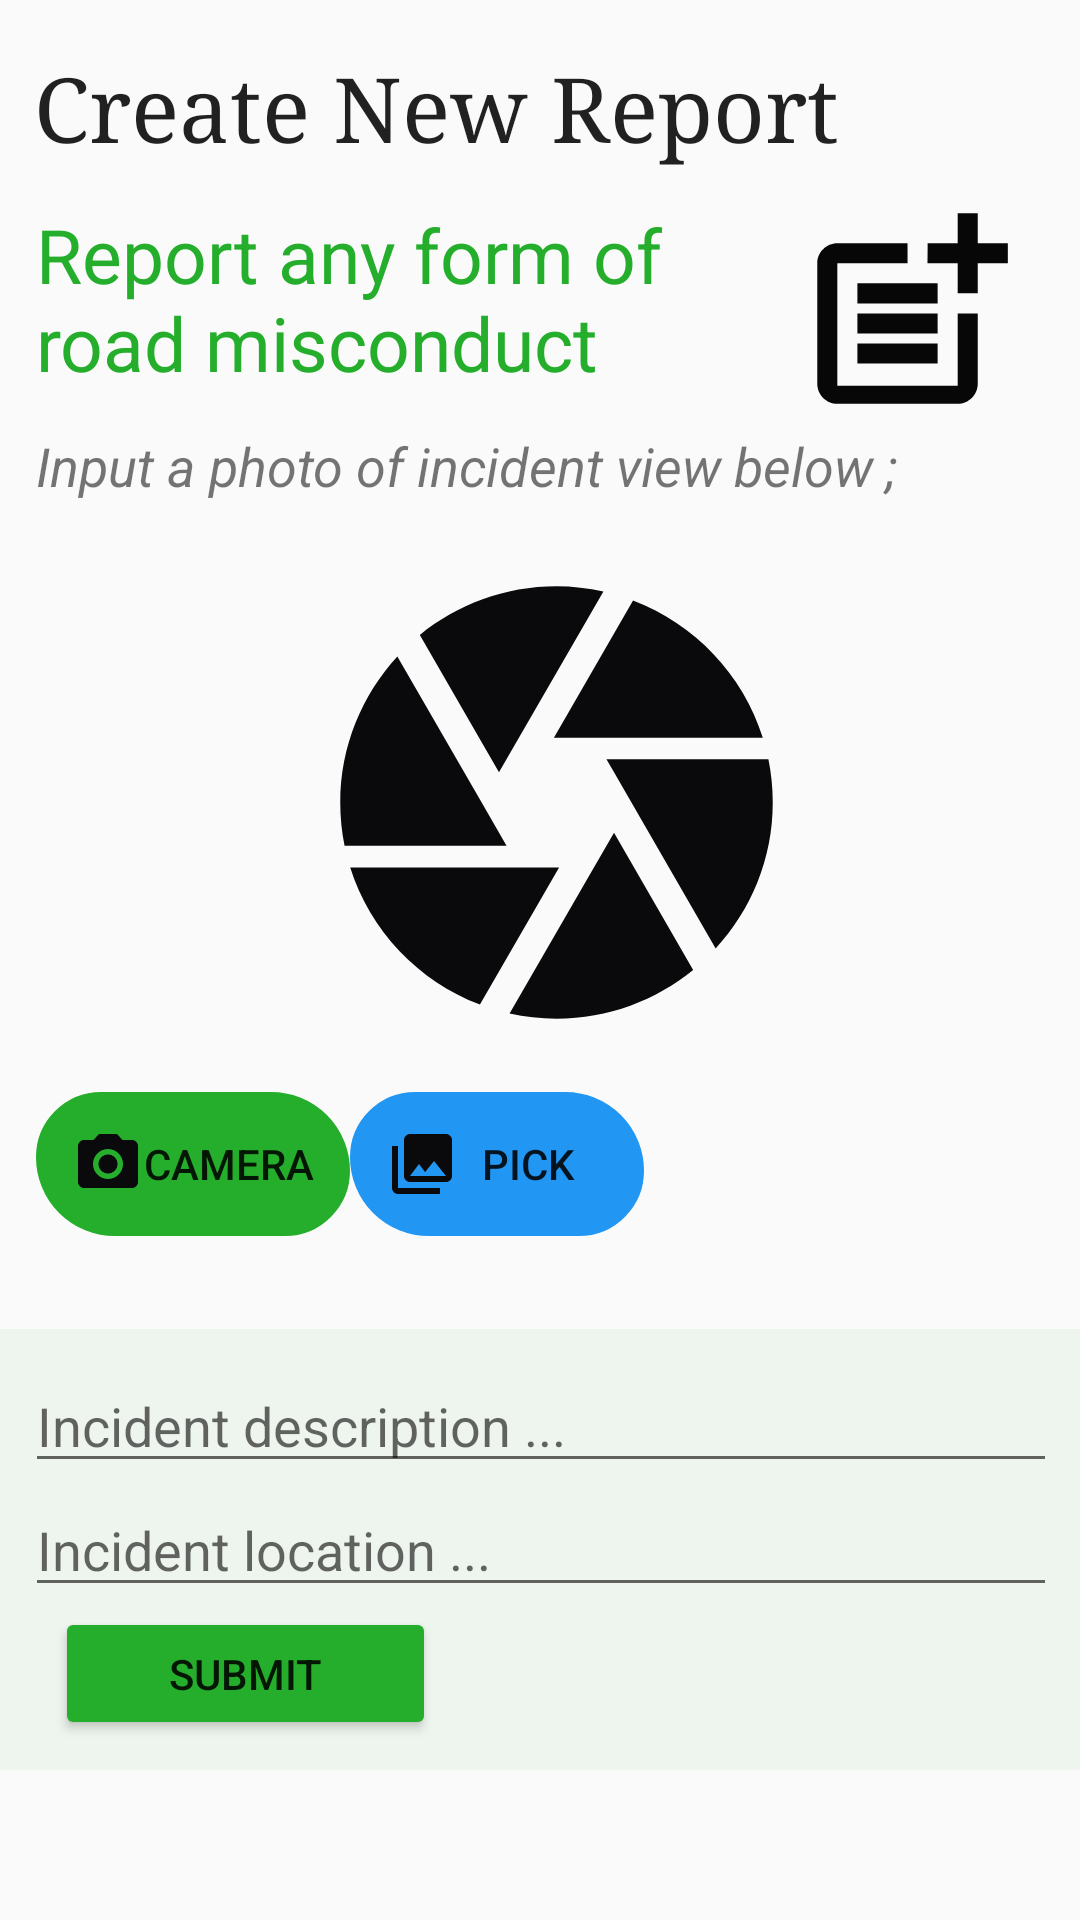

The Android layout XML behind this screen, and the referenced resources:
<!-- AndroidManifest.xml: application theme Theme.RoadSafiFinal -->
<!-- res/layout/fragment_newreport.xml -->
<?xml version="1.0" encoding="utf-8"?>
<androidx.constraintlayout.widget.ConstraintLayout xmlns:android="http://schemas.android.com/apk/res/android"
    xmlns:app="http://schemas.android.com/apk/res-auto"
    xmlns:tools="http://schemas.android.com/tools"
    android:layout_width="match_parent"
    android:layout_height="match_parent"
    tools:context=".fragments.NewreportFragment">


    <TextView
        android:id="@+id/textView3"
        style="@style/MaterialAlertDialog.MaterialComponents.Title.Icon"
        android:layout_width="295dp"
        android:layout_height="40dp"
        android:layout_marginTop="16dp"
        android:fontFamily="serif"
        android:text="Create New Report"
        android:textSize="30dp"
        app:layout_constraintEnd_toEndOf="parent"
        app:layout_constraintHorizontal_bias="0.2"
        app:layout_constraintStart_toStartOf="parent"
        app:layout_constraintTop_toTopOf="parent" />

    <LinearLayout
        android:id="@+id/input_description"
        android:layout_width="356dp"
        android:layout_height="374dp"
        android:layout_marginTop="12dp"
        android:orientation="vertical"
        app:layout_constraintEnd_toEndOf="parent"
        app:layout_constraintStart_toStartOf="parent"
        app:layout_constraintTop_toBottomOf="@+id/textView3">

        <TextView
            style="@style/TextAppearance.AppCompat.Display1"
            android:layout_width="match_parent"
            android:layout_height="70dp"
            android:drawableEnd="@drawable/ic_post_foreground"
            android:paddingStart="10dp"
            android:text="Report any form of road misconduct"
            android:textColor="@color/greenmode"
            android:textSize="25dp" />

        <TextView
            android:layout_width="match_parent"
            android:layout_height="38dp"
            android:layout_marginTop="5dp"
            android:paddingStart="10dp"
            android:text="Input a photo of incident view below ;"
            android:textSize="18dp"
            android:textStyle="italic" />

        <ImageView
            android:id="@+id/img_report"
            android:layout_width="367dp"
            android:layout_height="173dp"
            android:src="@drawable/ic_baseline_camera_24"
            android:saveEnabled="false"
            android:visibility="visible" />

        <LinearLayout
            android:layout_width="240dp"
            android:layout_height="wrap_content"
            android:dividerPadding="20dp"
            android:orientation="horizontal"
            android:padding="10dp">

            <Button
                android:id="@+id/btn_Capture"
                android:layout_width="wrap_content"
                android:layout_height="wrap_content"
                android:background="@drawable/select_shape"
                android:backgroundTint="@color/greenmode"
                android:drawableStart="@drawable/ic_baseline_camera_alt_24"
                android:text="Camera" />

            <Button
                android:id="@+id/btn_Gallery"
                android:layout_width="98dp"
                android:layout_height="wrap_content"
                android:background="@drawable/select_shape"
                android:backgroundTint="@color/bluemode"
                android:drawableStart="@drawable/ic_gallery"
                android:text="Pick " />
        </LinearLayout>


    </LinearLayout>

    <LinearLayout
        android:id="@+id/reportinputlayout"
        android:layout_width="364dp"
        android:layout_height="147dp"
        android:layout_marginTop="1dp"
        android:orientation="vertical"
        android:dividerPadding="10dp"
        android:padding="10dp"
        android:background="@color/graybackground"
        app:layout_constraintBottom_toBottomOf="parent"
        app:layout_constraintEnd_toEndOf="parent"
        app:layout_constraintStart_toStartOf="parent"
        app:layout_constraintTop_toBottomOf="@+id/input_description"
        app:layout_constraintVertical_bias="0.0">

        <com.google.android.material.textfield.TextInputEditText
            android:id="@+id/description_et"
            android:layout_width="match_parent"
            android:layout_height="wrap_content"
            android:hint="Incident description ..." />

        <com.google.android.material.textfield.TextInputEditText
            android:id="@+id/location_et"
            android:layout_width="match_parent"
            android:layout_height="wrap_content"
            android:hint="Incident location ..." />

        <Button
            android:id="@+id/btn_Report"
            android:layout_width="127dp"
            android:layout_height="wrap_content"
            android:layout_marginHorizontal="10dp"
            android:backgroundTint="@color/greenmode"
            android:text="Submit" />


    </LinearLayout>

    <ProgressBar
        android:id="@+id/progress_report"
        android:layout_width="17dp"
        android:layout_height="10dp"
        android:layout_marginEnd="400dp"
        android:visibility="gone"
        app:layout_constraintEnd_toEndOf="parent"
        app:layout_constraintBottom_toBottomOf="@id/reportinputlayout"
        app:layout_constraintEnd_toStartOf="parent"
        tools:layout_editor_absoluteY="29dp" />


</androidx.constraintlayout.widget.ConstraintLayout>
<!-- resources referenced by this layout -->
<resources>
  <color name="bluemode">#2196F3</color>
  <color name="graybackground">#24A0CAA1</color>
  <color name="greenmode">#25AE2B</color>
  <!-- drawable ic_baseline_camera_24 (drawable) -->
  <vector android:height="24dp" android:tint="#0A0A0C"
      android:viewportHeight="24" android:viewportWidth="24"
      android:width="24dp" xmlns:android="http://schemas.android.com/apk/res/android">
      <path android:fillColor="@android:color/white" android:pathData="M9.4,10.5l4.77,-8.26C13.47,2.09 12.75,2 12,2c-2.4,0 -4.6,0.85 -6.32,2.25l3.66,6.35 0.06,-0.1zM21.54,9c-0.92,-2.92 -3.15,-5.26 -6,-6.34L11.88,9h9.66zM21.8,10h-7.49l0.29,0.5 4.76,8.25C21,16.97 22,14.61 22,12c0,-0.69 -0.07,-1.35 -0.2,-2zM8.54,12l-3.9,-6.75C3.01,7.03 2,9.39 2,12c0,0.69 0.07,1.35 0.2,2h7.49l-1.15,-2zM2.46,15c0.92,2.92 3.15,5.26 6,6.34L12.12,15L2.46,15zM13.73,15l-3.9,6.76c0.7,0.15 1.42,0.24 2.17,0.24 2.4,0 4.6,-0.85 6.32,-2.25l-3.66,-6.35 -0.93,1.6z"/>
  </vector>
  <!-- drawable ic_baseline_camera_alt_24 (drawable) -->
  <vector android:height="24dp" android:tint="#0A0A0C"
      android:viewportHeight="24" android:viewportWidth="24"
      android:width="24dp" xmlns:android="http://schemas.android.com/apk/res/android">
      <path android:fillColor="@android:color/white" android:pathData="M12,12m-3.2,0a3.2,3.2 0,1 1,6.4 0a3.2,3.2 0,1 1,-6.4 0"/>
      <path android:fillColor="@android:color/white" android:pathData="M9,2L7.17,4L4,4c-1.1,0 -2,0.9 -2,2v12c0,1.1 0.9,2 2,2h16c1.1,0 2,-0.9 2,-2L22,6c0,-1.1 -0.9,-2 -2,-2h-3.17L15,2L9,2zM12,17c-2.76,0 -5,-2.24 -5,-5s2.24,-5 5,-5 5,2.24 5,5 -2.24,5 -5,5z"/>
  </vector>
  <!-- drawable ic_gallery (drawable) -->
  <vector android:height="24dp" android:tint="#0A0A0C"
      android:viewportHeight="24" android:viewportWidth="24"
      android:width="24dp" xmlns:android="http://schemas.android.com/apk/res/android">
      <path android:fillColor="@android:color/white" android:pathData="M22,16L22,4c0,-1.1 -0.9,-2 -2,-2L8,2c-1.1,0 -2,0.9 -2,2v12c0,1.1 0.9,2 2,2h12c1.1,0 2,-0.9 2,-2zM11,12l2.03,2.71L16,11l4,5L8,16l3,-4zM2,6v14c0,1.1 0.9,2 2,2h14v-2L4,20L4,6L2,6z"/>
  </vector>
  <!-- drawable select_shape (drawable) -->
  <?xml version="1.0" encoding="utf-8"?>
  <shape android:shape="rectangle" xmlns:android="http://schemas.android.com/apk/res/android">
  
  
      <corners android:bottomLeftRadius="100dp"
          android:topLeftRadius="80dp"
          android:bottomRightRadius="80dp"
          android:topRightRadius="100dp"
          />
  
      <stroke android:width="7dp"
          android:color="@color/greenmode"
          />
      <padding android:left="12dp"
          android:right="12dp"
          android:bottom="12dp"
          android:top="12dp"/>
  
  
  </shape>
  <style name="Theme.RoadSafiFinal" parent="Theme.MaterialComponents.Light.DarkActionBar.Bridge">
          
          <item name="colorPrimary">@color/greenmode</item>
          <item name="colorPrimaryVariant">@color/yellowmode</item>
          <item name="colorOnPrimary">@color/white</item>
          
          <item name="colorSecondary">@color/teal_200</item>
          <item name="colorSecondaryVariant">@color/graybackground</item>
          <item name="colorOnSecondary">@color/black</item>
          
          <item name="android:statusBarColor" tools:targetApi="l">?attr/colorPrimaryVariant</item>
          
      </style>
  <color name="yellowmode">#B6A97F</color>
  <color name="white">#FFFFFFFF</color>
  <color name="teal_200">#FF03DAC5</color>
  <color name="black">#FF000000</color>
</resources>
